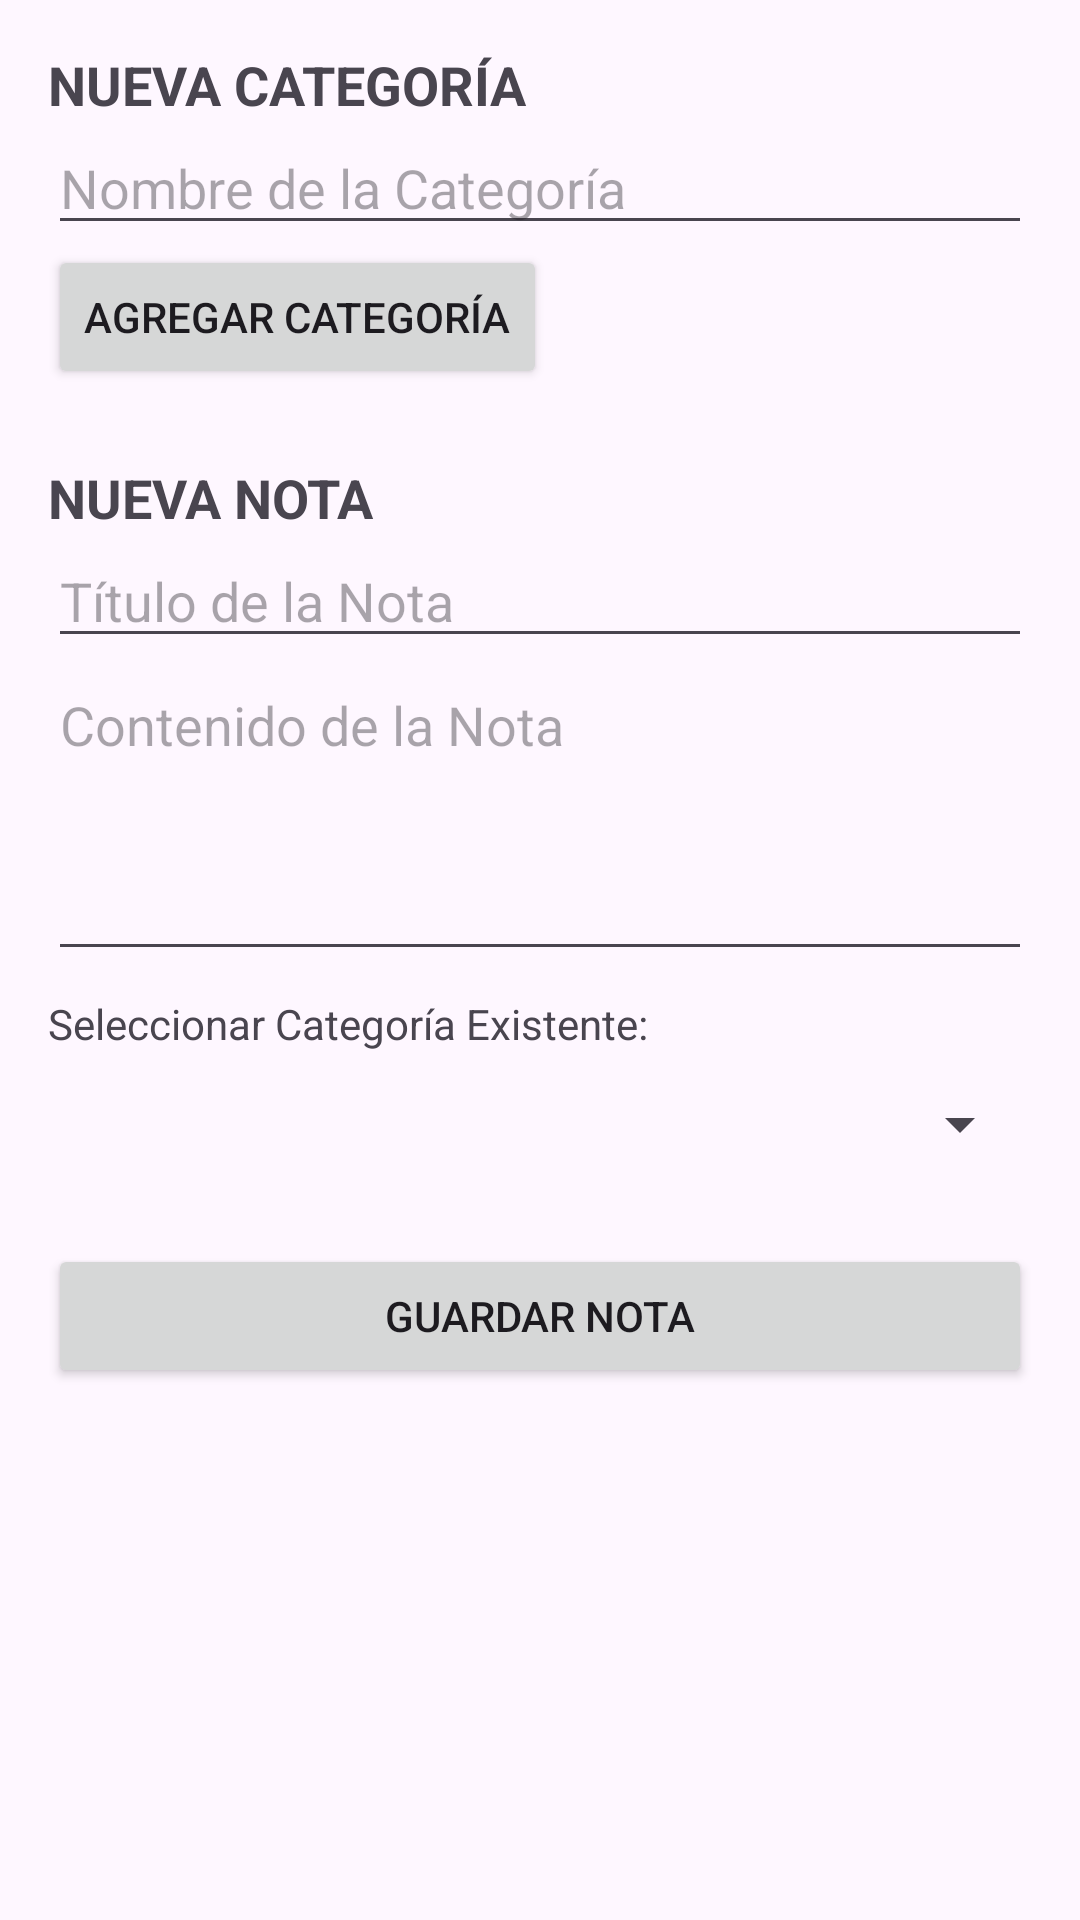

Here is an Android app screen rendered from its layout file. Give the layout XML and the strings, colors and styles it references.
<!-- AndroidManifest.xml: application theme Theme.AplicacionActividad2 -->
<!-- res/layout/activity_add_note.xml -->
<?xml version="1.0" encoding="utf-8"?>
<ScrollView
    xmlns:android="http://schemas.android.com/apk/res/android"
    xmlns:tools="http://schemas.android.com/tools"
    android:layout_width="match_parent"
    android:layout_height="match_parent"
    tools:context=".view.AddNoteActivity">

    <LinearLayout
        android:layout_width="match_parent"
        android:layout_height="wrap_content"
        android:orientation="vertical"
        android:padding="16dp">

        <TextView
            android:layout_width="wrap_content"
            android:layout_height="wrap_content"
            android:text="NUEVA CATEGORÍA"
            android:textStyle="bold"
            android:textSize="18sp"/>

        <EditText
            android:id="@+id/editTextCategoryName"
            android:layout_width="match_parent"
            android:layout_height="wrap_content"
            android:hint="Nombre de la Categoría"
            android:inputType="textCapSentences" />

        <Button
            android:id="@+id/buttonAddCategory"
            android:layout_width="wrap_content"
            android:layout_height="wrap_content"
            android:text="Agregar Categoría"
            android:layout_marginBottom="24dp" />

        <TextView
            android:layout_width="wrap_content"
            android:layout_height="wrap_content"
            android:text="NUEVA NOTA"
            android:textStyle="bold"
            android:textSize="18sp"/>

        <EditText
            android:id="@+id/editTextNoteTitle"
            android:layout_width="match_parent"
            android:layout_height="wrap_content"
            android:hint="Título de la Nota"
            android:inputType="textCapSentences" />

        <EditText
            android:id="@+id/editTextNoteContent"
            android:layout_width="match_parent"
            android:layout_height="wrap_content"
            android:hint="Contenido de la Nota"
            android:inputType="textMultiLine"
            android:lines="4"
            android:gravity="top" />

        <TextView
            android:layout_width="wrap_content"
            android:layout_height="wrap_content"
            android:text="Seleccionar Categoría Existente:"
            android:layout_marginTop="8dp"/>

        <Spinner
            android:id="@+id/spinnerCategories"
            android:layout_width="match_parent"
            android:layout_height="wrap_content"
            android:minHeight="48dp" />

        <Button
            android:id="@+id/buttonSaveNote"
            android:layout_width="match_parent"
            android:layout_height="wrap_content"
            android:text="Guardar Nota"
            android:layout_marginTop="16dp" />

    </LinearLayout>
</ScrollView>
<!-- resources referenced by this layout -->
<resources>
  <style name="Theme.AplicacionActividad2" parent="Base.Theme.AplicacionActividad2" />
  <style name="Base.Theme.AplicacionActividad2" parent="Theme.Material3.DayNight.NoActionBar">
          
          
      </style>
</resources>
